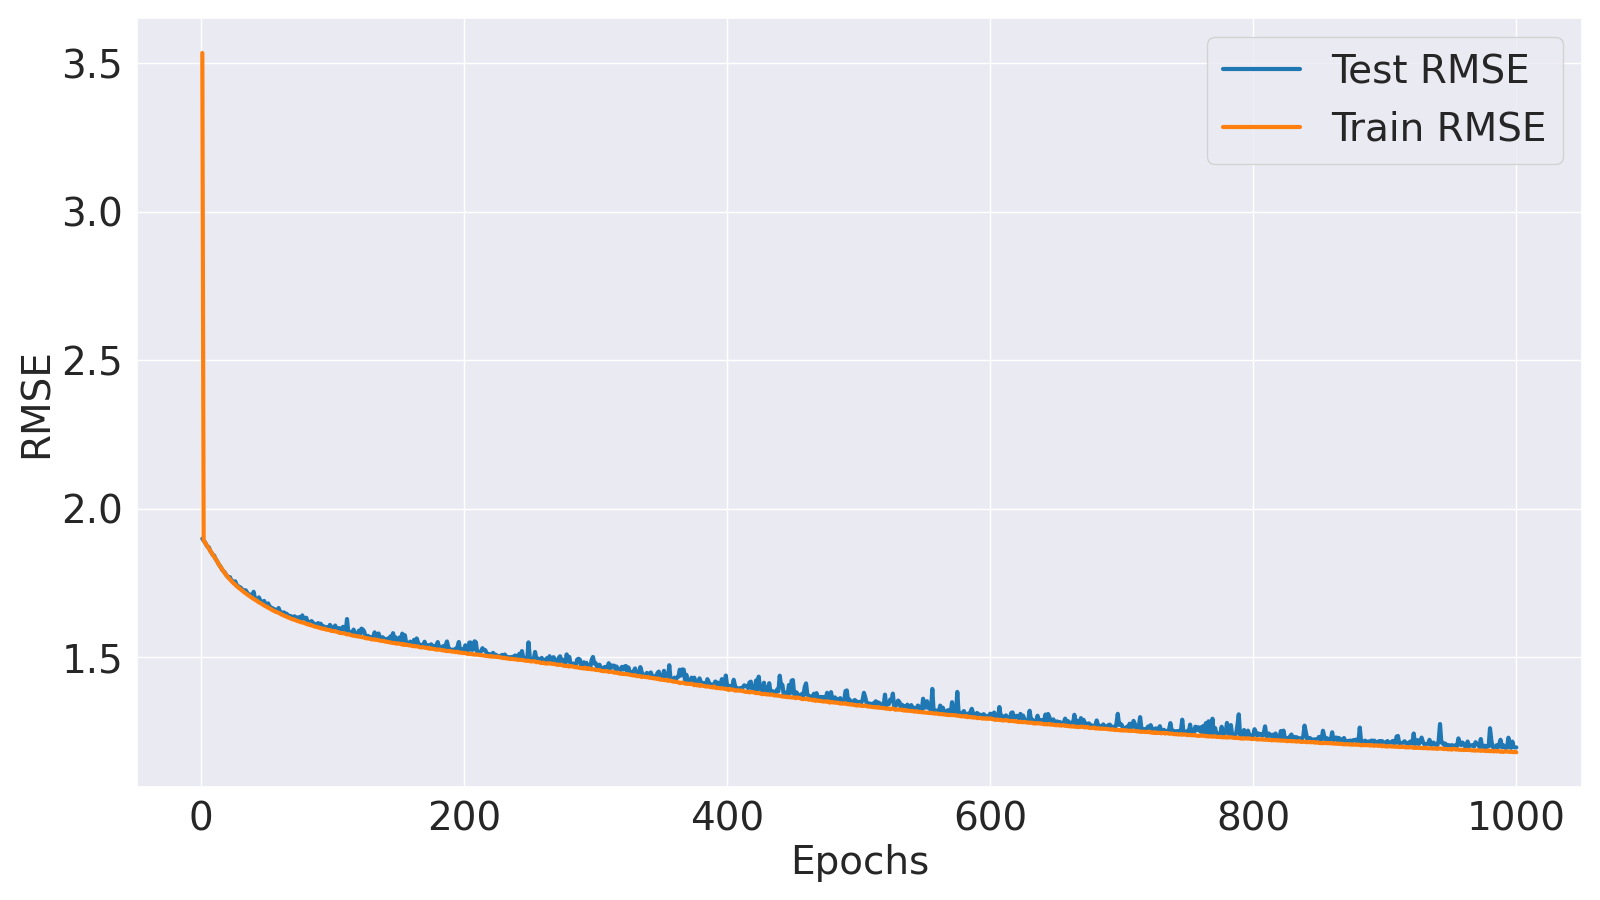

Source data for this figure (header and first rows):
Epoch, Train MSE, Train RMSE, Test MSE, Test RMSE
1, 12.5, 3.535, 3.606, 1.899
2, 3.582, 1.893, 3.582, 1.893
3, 3.558, 1.886, 3.561, 1.887
4, 3.532, 1.879, 3.529, 1.879
5, 3.505, 1.872, 3.503, 1.872
6, 3.478, 1.865, 3.496, 1.87
7, 3.454, 1.858, 3.452, 1.858
8, 3.429, 1.852, 3.428, 1.851
9, 3.403, 1.845, 3.4, 1.844
10, 3.379, 1.838, 3.393, 1.842
11, 3.353, 1.831, 3.354, 1.831
12, 3.327, 1.824, 3.331, 1.825
13, 3.301, 1.817, 3.302, 1.817
14, 3.275, 1.81, 3.272, 1.809
15, 3.248, 1.802, 3.254, 1.804
16, 3.226, 1.796, 3.221, 1.795
17, 3.201, 1.789, 3.204, 1.79
18, 3.179, 1.783, 3.187, 1.785
19, 3.158, 1.777, 3.16, 1.778
20, 3.139, 1.772, 3.141, 1.772
21, 3.121, 1.767, 3.124, 1.767
22, 3.103, 1.762, 3.13, 1.769
23, 3.087, 1.757, 3.094, 1.759
24, 3.071, 1.752, 3.083, 1.756
25, 3.055, 1.748, 3.062, 1.75
26, 3.043, 1.745, 3.081, 1.755
27, 3.025, 1.739, 3.04, 1.744
28, 3.014, 1.736, 3.026, 1.739
29, 3, 1.732, 3.015, 1.736
30, 2.989, 1.729, 3.009, 1.735
31, 2.976, 1.725, 2.991, 1.729
32, 2.965, 1.722, 2.976, 1.725
33, 2.95, 1.718, 2.974, 1.725
34, 2.941, 1.715, 2.975, 1.725
35, 2.93, 1.712, 2.95, 1.718
36, 2.918, 1.708, 2.931, 1.712
37, 2.907, 1.705, 2.921, 1.709
38, 2.898, 1.702, 2.925, 1.71
39, 2.886, 1.699, 2.902, 1.704
40, 2.877, 1.696, 2.959, 1.72
41, 2.868, 1.694, 2.882, 1.698
42, 2.859, 1.691, 2.872, 1.695
43, 2.848, 1.688, 2.863, 1.692
44, 2.837, 1.684, 2.894, 1.701
45, 2.831, 1.683, 2.862, 1.692
46, 2.822, 1.68, 2.84, 1.685
47, 2.812, 1.677, 2.829, 1.682
48, 2.804, 1.674, 2.853, 1.689
49, 2.793, 1.671, 2.813, 1.677
50, 2.788, 1.67, 2.804, 1.674
51, 2.776, 1.666, 2.826, 1.681
52, 2.769, 1.664, 2.794, 1.672
53, 2.762, 1.662, 2.781, 1.667
54, 2.752, 1.659, 2.773, 1.665
55, 2.744, 1.657, 2.765, 1.663
56, 2.738, 1.655, 2.758, 1.661
57, 2.73, 1.652, 2.751, 1.658
58, 2.726, 1.651, 2.744, 1.657
59, 2.719, 1.649, 2.773, 1.665
60, 2.713, 1.647, 2.733, 1.653
... 940 more rows
